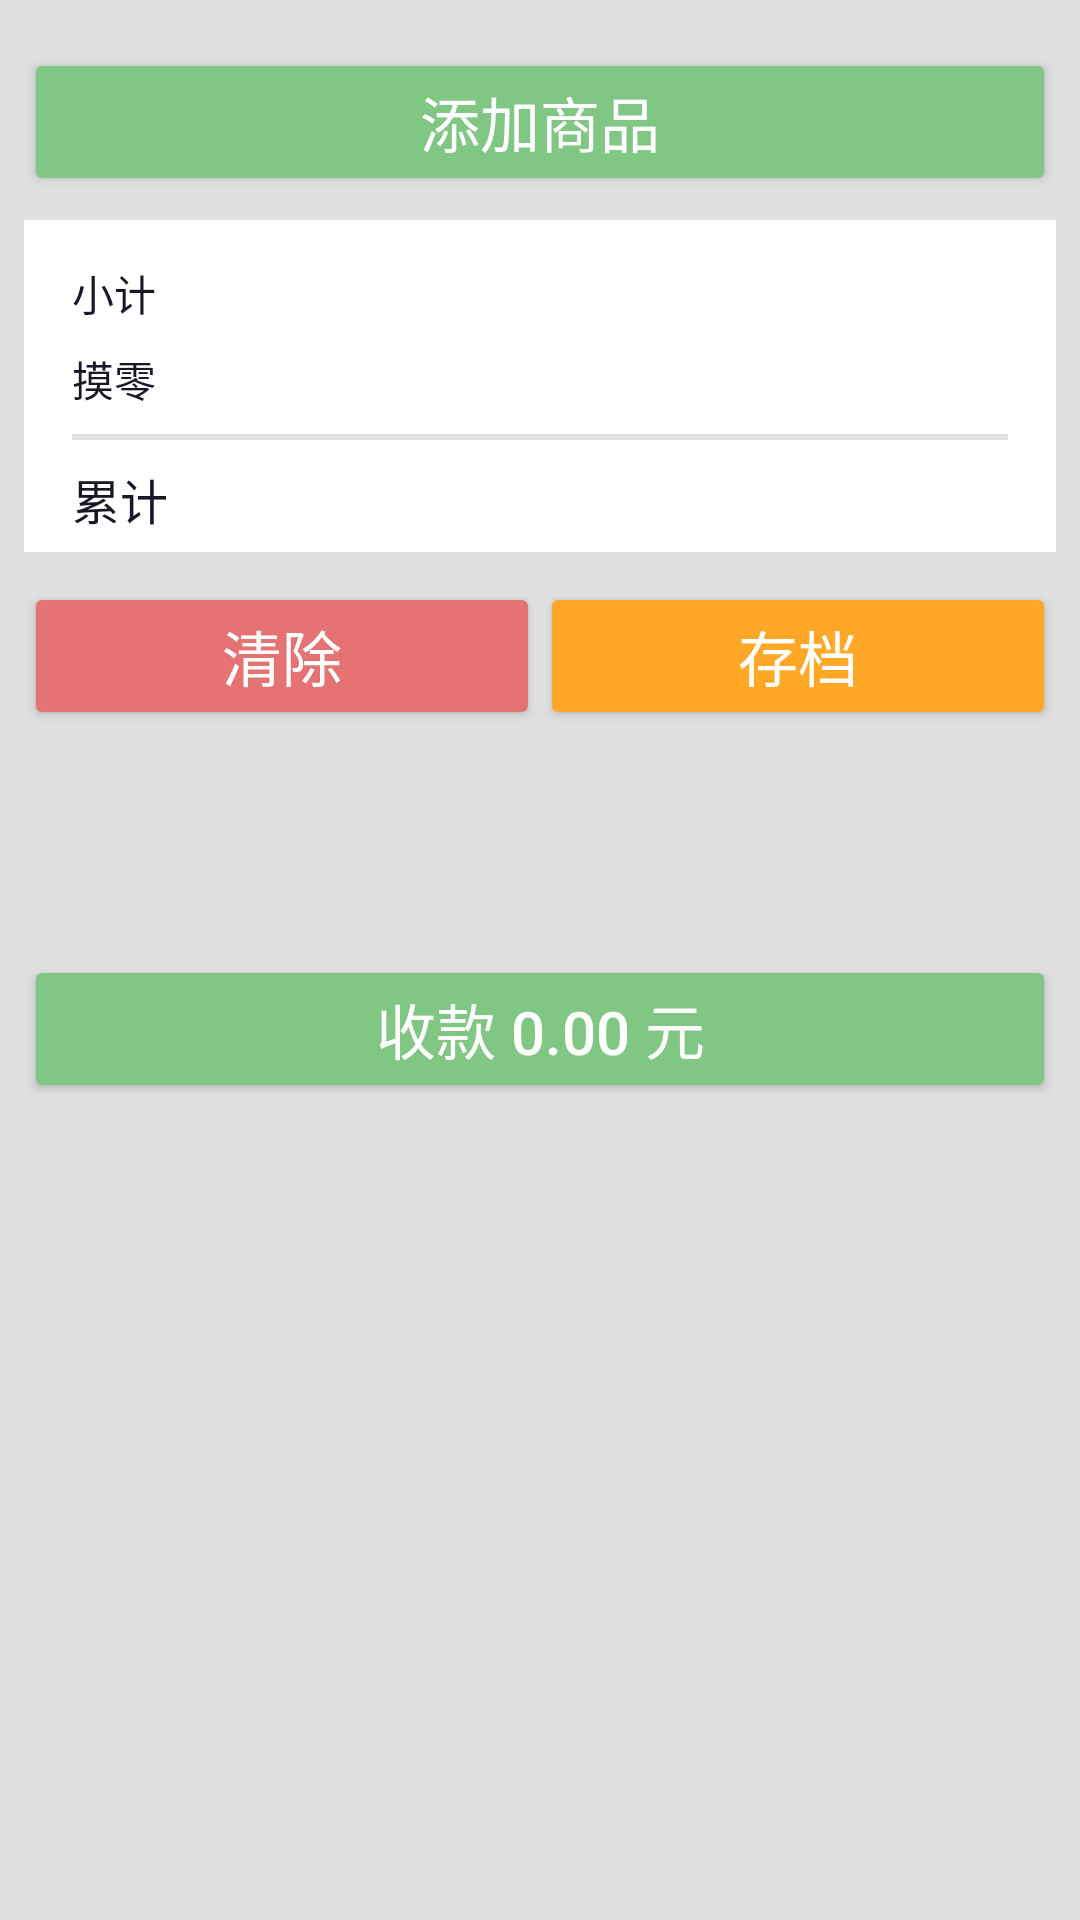

This screen was rendered from an Android layout file. Write that file and the resources it references.
<!-- AndroidManifest.xml: application theme Theme.Dark -->
<!-- res/layout/fragment_groceries_counter.xml -->
<?xml version="1.0" encoding="utf-8"?>
<androidx.core.widget.NestedScrollView xmlns:android="http://schemas.android.com/apk/res/android"
	xmlns:app="http://schemas.android.com/apk/res-auto"
	xmlns:tools="http://schemas.android.com/tools"
	android:layout_width="match_parent"
	android:layout_height="match_parent"
	android:background="@color/md_grey_300">

	<androidx.constraintlayout.widget.ConstraintLayout
		android:layout_width="match_parent"
		android:layout_height="wrap_content"
		android:paddingStart="8dp"
		android:paddingEnd="8dp"
		android:paddingBottom="8dp"
		tools:context=".ui.groceries.fragments.CounterFragment">

		<androidx.recyclerview.widget.RecyclerView
			android:id="@+id/rvOrderList"
			android:layout_width="match_parent"
			android:layout_height="wrap_content"
			android:layout_marginTop="8dp"
			app:layout_constraintTop_toTopOf="parent" />

		<androidx.appcompat.widget.AppCompatButton
			android:id="@+id/btnAdd"
			android:layout_width="match_parent"
			android:layout_height="wrap_content"
			android:layout_gravity="bottom"
			android:layout_marginTop="8dp"
			android:text="添加商品"
			android:textSize="20sp"
			android:theme="@style/ButtonStyleGreenLighter"
			app:layout_constraintTop_toBottomOf="@id/rvOrderList" />

		<androidx.constraintlayout.widget.ConstraintLayout
			android:id="@+id/settlementBlock"
			android:layout_width="match_parent"
			android:layout_height="wrap_content"
			android:layout_marginTop="8dp"
			android:background="@color/white"
			android:paddingStart="16dp"
			android:paddingTop="6dp"
			android:paddingEnd="16dp"
			android:paddingBottom="6dp"
			app:layout_constraintTop_toBottomOf="@id/btnAdd">

			<TextView
				android:id="@+id/tvSubTotalLable"
				android:layout_width="0dp"
				android:layout_height="wrap_content"
				android:layout_marginTop="8dp"
				android:text="小计"
				android:textColor="@color/primary_text"
				android:textSize="14sp"
				app:layout_constraintHorizontal_bias="0.0"
				app:layout_constraintStart_toStartOf="parent"
				app:layout_constraintTop_toTopOf="parent" />

			<TextView
				android:id="@+id/tvSubTotalAmount"
				android:layout_width="0dp"
				android:layout_height="wrap_content"
				android:layout_marginTop="8dp"
				android:textColor="@color/primary_text"
				android:textSize="14sp"
				app:layout_constraintEnd_toEndOf="parent"
				app:layout_constraintHorizontal_bias="1.0"
				app:layout_constraintTop_toTopOf="parent" />

			<TextView
				android:id="@+id/tvRoundDownLable"
				android:layout_width="0dp"
				android:layout_height="wrap_content"
				android:layout_marginTop="8dp"
				android:text="摸零"
				android:textColor="@color/primary_text"
				android:textSize="14sp"
				app:layout_constraintHorizontal_bias="0.0"
				app:layout_constraintStart_toStartOf="parent"
				app:layout_constraintTop_toBottomOf="@id/tvSubTotalLable" />

			<TextView
				android:id="@+id/tvRoundDownAmount"
				android:layout_width="0dp"
				android:layout_height="wrap_content"
				android:layout_marginTop="8dp"
				android:textColor="@color/primary_text"
				android:textSize="14sp"
				app:layout_constraintEnd_toEndOf="parent"
				app:layout_constraintHorizontal_bias="1.0"
				app:layout_constraintTop_toTopOf="@id/tvSubTotalAmount" />

			<View
				android:id="@+id/settlementSplit"
				android:layout_width="match_parent"
				android:layout_height="2dp"
				android:layout_marginTop="8dp"
				android:background="@color/md_grey_300"
				app:layout_constraintTop_toBottomOf="@id/tvRoundDownLable" />

			<TextView
				android:id="@+id/tvSettlementLable"
				android:layout_width="0dp"
				android:layout_height="wrap_content"
				android:layout_marginTop="8dp"
				android:text="累计"
				android:textColor="@color/primary_text"
				android:textSize="16sp"
				app:layout_constraintHorizontal_bias="0.0"
				app:layout_constraintStart_toStartOf="parent"
				app:layout_constraintTop_toBottomOf="@id/settlementSplit" />

			<TextView
				android:id="@+id/tvSettlementAmount"
				android:layout_width="0dp"
				android:layout_height="wrap_content"
				android:layout_marginTop="8dp"
				android:textColor="@color/primary_text"
				android:textSize="16sp"
				app:layout_constraintEnd_toEndOf="parent"
				app:layout_constraintHorizontal_bias="1.0"
				app:layout_constraintTop_toBottomOf="@id/settlementSplit" />

		</androidx.constraintlayout.widget.ConstraintLayout>

		<androidx.appcompat.widget.AppCompatButton
			android:id="@+id/btnClear"
			android:layout_width="0dp"
			android:layout_height="wrap_content"
			android:layout_marginTop="10dp"
			android:maxLines="1"
			android:text="清除"
			android:textSize="20sp"
			android:theme="@style/ButtonStyleRedLighter"
			app:layout_constraintEnd_toStartOf="@id/btnArchive"
			app:layout_constraintHorizontal_weight="1"
			app:layout_constraintStart_toStartOf="parent"
			app:layout_constraintTop_toBottomOf="@id/settlementBlock" />

		<androidx.appcompat.widget.AppCompatButton
			android:id="@+id/btnArchive"
			android:layout_width="0dp"
			android:layout_height="wrap_content"
			android:layout_marginTop="10dp"
			android:maxLines="1"
			android:text="存档"
			android:textSize="20sp"
			android:theme="@style/ButtonStyleOrangeLighter"
			app:layout_constraintEnd_toEndOf="parent"
			app:layout_constraintHorizontal_weight="1"
			app:layout_constraintStart_toEndOf="@id/btnClear"
			app:layout_constraintTop_toBottomOf="@id/settlementBlock" />

		<androidx.appcompat.widget.AppCompatButton
			android:id="@+id/btnSubmit"
			android:layout_width="match_parent"
			android:layout_height="wrap_content"
			android:layout_gravity="bottom"
			android:layout_marginTop="75dp"
			android:text="收款 0.00 元"
			android:textSize="20sp"
			android:theme="@style/ButtonStyleGreenLighter"
			app:layout_constraintTop_toBottomOf="@id/btnClear" />

	</androidx.constraintlayout.widget.ConstraintLayout>

</androidx.core.widget.NestedScrollView>
<!-- resources referenced by this layout -->
<resources>
  <color name="md_grey_300">#E0E0E0</color>
  <color name="primary_text">#181725</color>
  <color name="white">#FFFFFFFF</color>
  <style name="ButtonStyleGreenLighter" parent="@style/Widget.AppCompat.Button.Colored">
  		<item name="android:textColor">@color/white</item>
  		<item name="colorButtonNormal">@color/md_green_300</item>
  	</style>
  <style name="ButtonStyleOrangeLighter" parent="@style/Widget.AppCompat.Button.Colored">
  		<item name="android:textColor">@color/white</item>
  		<item name="colorButtonNormal">@color/md_orange_400</item>
  	</style>
  <style name="ButtonStyleRedLighter" parent="@style/Widget.AppCompat.Button.Colored">
  		<item name="android:textColor">@color/white</item>
  		<item name="colorButtonNormal">@color/md_red_300</item>
  	</style>
  <style name="Theme.Dark" parent="Base.Theme.Dark">
  	</style>
  <color name="md_green_300">#81C784</color>
  <color name="md_orange_400">#FFA726</color>
  <color name="md_red_300">#E57373</color>
  <style name="Base.Theme.Dark" parent="Theme.MaterialComponents.DayNight">
  		
  		<item name="colorPrimary">@color/button_color</item>
  		<item name="colorPrimaryVariant">@color/statusbar_color</item>
  		<item name="colorOnPrimary">@color/white</item>
  		
  		<item name="colorSecondary">@color/teal_200</item>
  		<item name="colorSecondaryVariant">@color/teal_700</item>
  		<item name="colorOnSecondary">@color/black</item>
  		
  		<item name="android:statusBarColor">@android:color/transparent</item>
  		
  		<item name="bottomNavigationStyle">@style/Widget.MaterialComponents.BottomNavigationView.PrimarySurface</item>
  	</style>
  <color name="button_color">#701111</color>
  <color name="statusbar_color">#770F0F</color>
  <color name="teal_200">#FF03DAC5</color>
  <color name="teal_700">#FF018786</color>
  <color name="black">#FF000000</color>
</resources>
